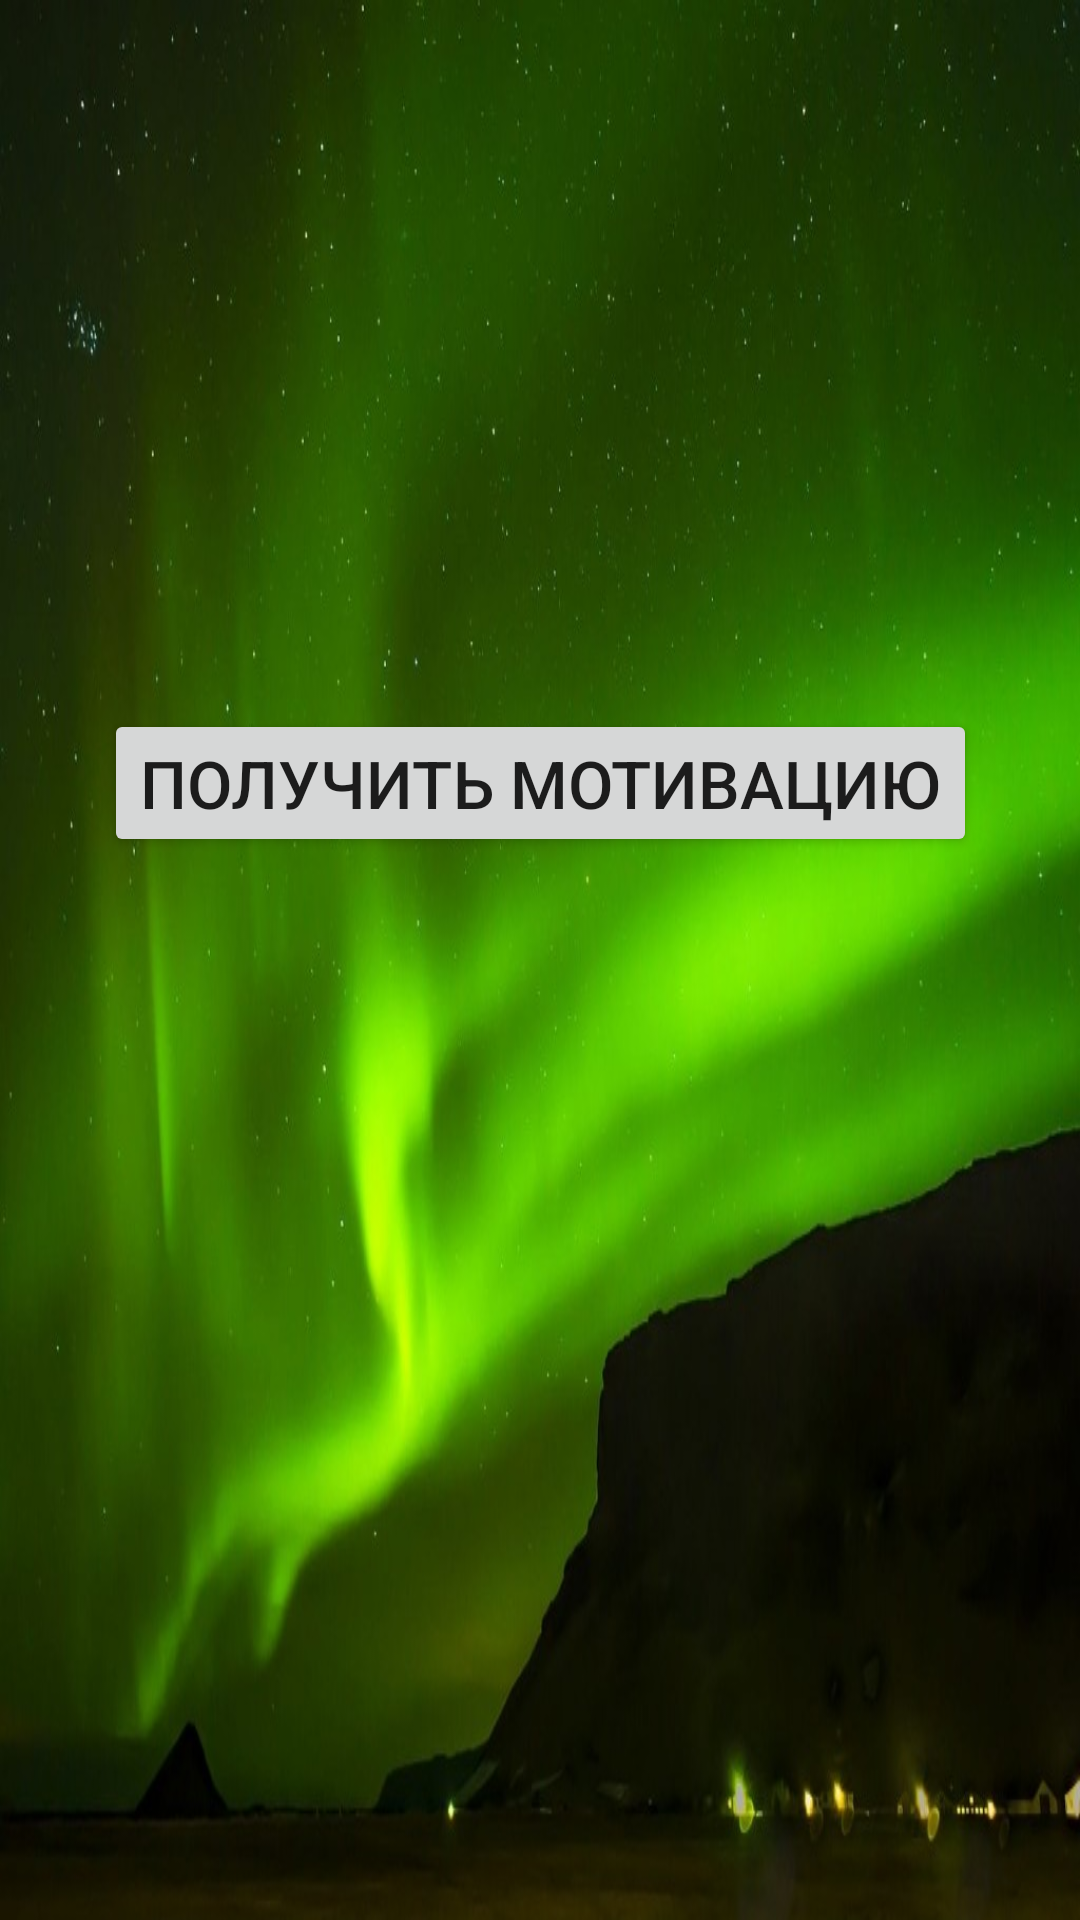

This screen was rendered from an Android layout file. Write that file and the resources it references.
<!-- AndroidManifest.xml: activity theme Theme.Todolist.NoActionBar -->
<!-- res/layout/fragment_main.xml -->
<?xml version="1.0" encoding="utf-8"?>
<androidx.constraintlayout.widget.ConstraintLayout xmlns:android="http://schemas.android.com/apk/res/android"
    xmlns:app="http://schemas.android.com/apk/res-auto"
    android:layout_width="match_parent"
    android:layout_height="match_parent"
    xmlns:tools="http://schemas.android.com/tools"
    android:fitsSystemWindows="true"
    android:background="@drawable/fon1">

    <Button
        android:id="@+id/buttonMotives"
        android:layout_width="wrap_content"
        android:layout_height="wrap_content"
        app:layout_constraintBottom_toBottomOf="parent"
        app:layout_constraintEnd_toEndOf="parent"
        app:layout_constraintStart_toStartOf="parent"
        app:layout_constraintTop_toTopOf="parent"
        android:textSize="22dp"
        android:text="@string/get_motivated"
        app:layout_constraintVertical_bias="0.4"
        tools:text="получить мотивацию"/>

</androidx.constraintlayout.widget.ConstraintLayout>
<!-- resources referenced by this layout -->
<resources>
  <!-- drawable fon1: jpg bitmap (drawable-v24, 73231 bytes) -->
  <string name="get_motivated">получить мотивацию</string>
  <style name="Theme.Todolist.NoActionBar">
          <item name="windowActionBar">false</item>
          <item name="windowNoTitle">true</item>
      </style>
</resources>
